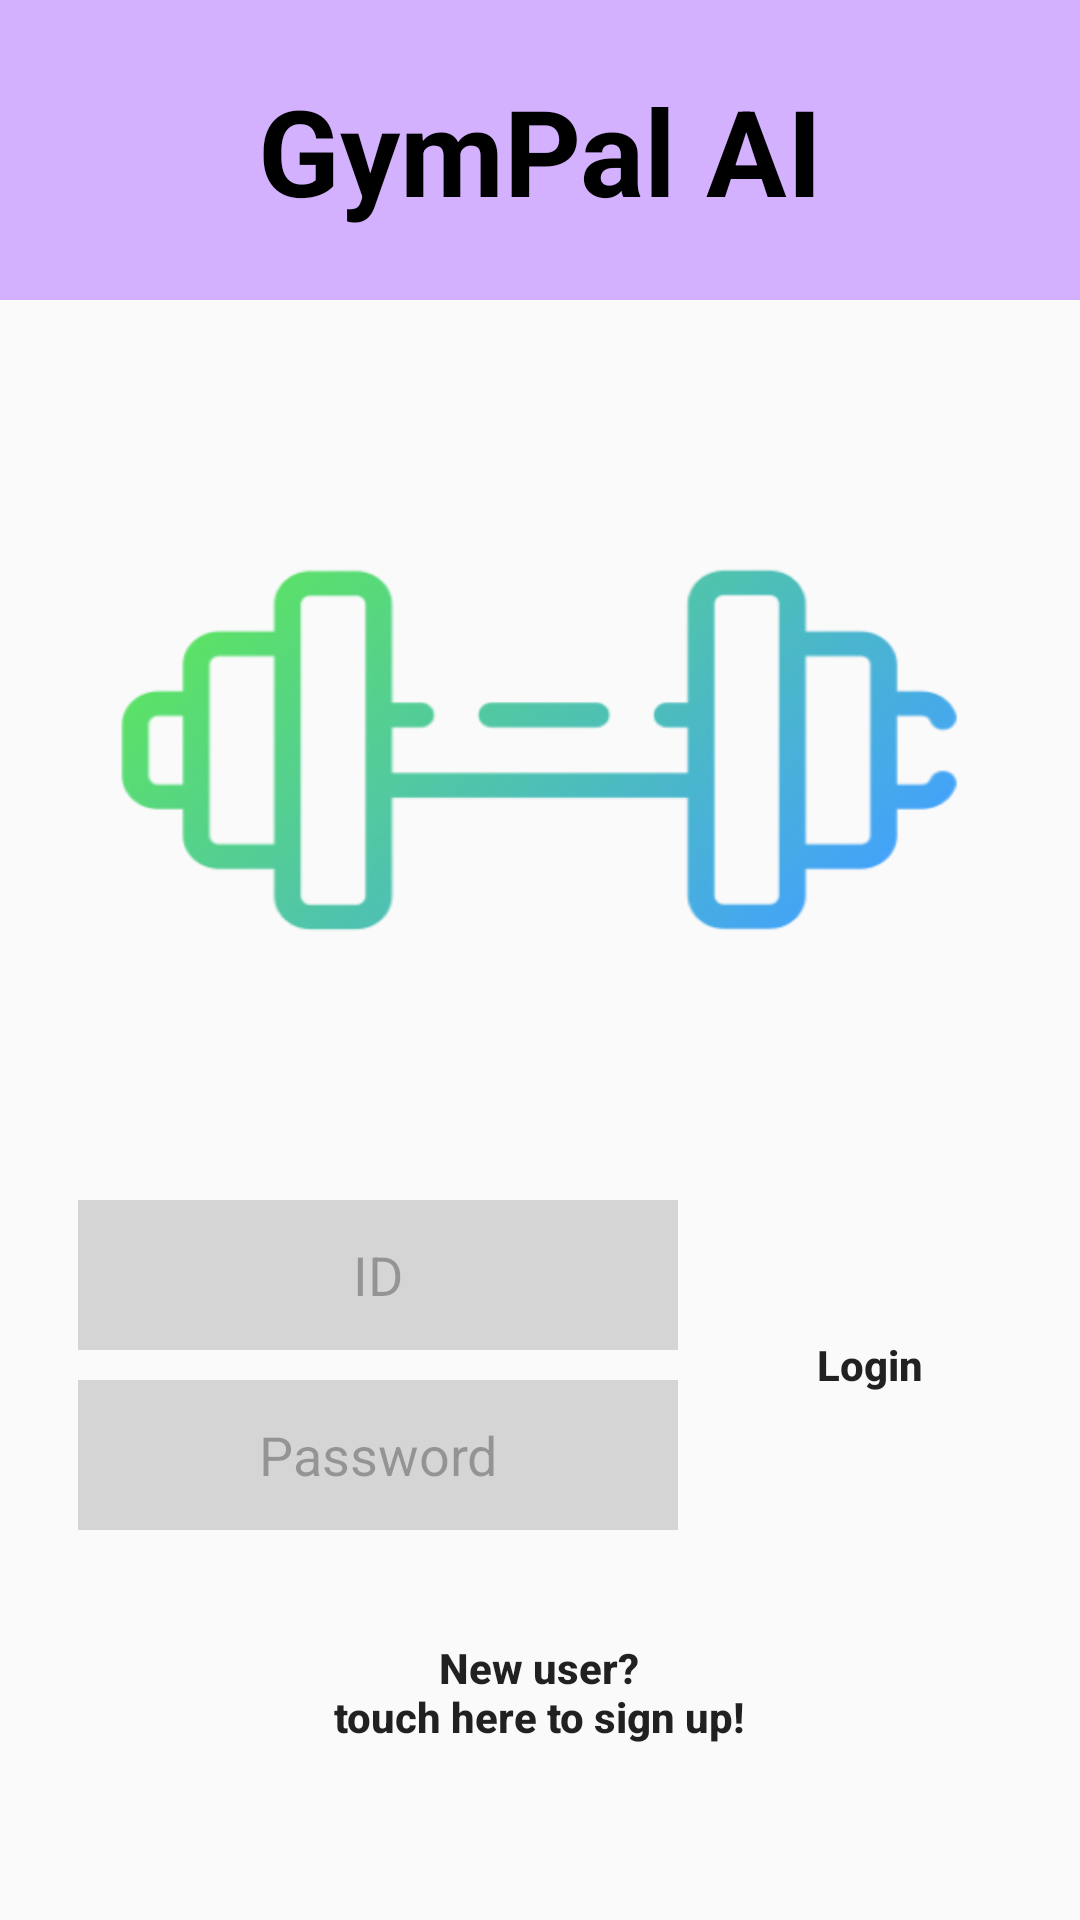

Produce the Android XML layout that renders to this screen, including the resource entries it uses.
<!-- AndroidManifest.xml: application theme Theme.GymPalAi -->
<!-- res/layout/login_screen.xml -->
<?xml version="1.0" encoding="utf-8"?>
<LinearLayout
    xmlns:android="http://schemas.android.com/apk/res/android"
    android:layout_width="match_parent"
    android:layout_height="match_parent"
    android:orientation="vertical">
    <include layout="@layout/upper_bar_for_login"/>
    <ImageView
        android:layout_width="300dp"
        android:layout_height="300dp"
        android:src="@drawable/dumbell"
        android:layout_gravity="center"
        android:scaleType="fitXY"/>
    <RelativeLayout
        android:layout_width="match_parent"
        android:layout_height="wrap_content"
        android:gravity="center">
        <EditText
            android:id="@+id/id_place"
            android:layout_width="200dp"
            android:layout_height="50dp"
            android:background="@color/bottom_grey"
            android:inputType="text"
            android:hint="@string/login_id_hint"
            android:textColorHint="@color/hint_grey"
            android:gravity="center"
            android:layout_marginRight="20dp"
            />
        <EditText
            android:id="@+id/password_place"
            android:layout_width="200dp"
            android:layout_height="50dp"
            android:layout_below="@+id/id_place"
            android:layout_alignLeft="@+id/id_place"
            android:background="@color/bottom_grey"
            android:inputType="textPassword"
            android:layout_marginTop="10dp"
            android:hint="@string/login_password_hint"
            android:textColorHint="@color/hint_grey"
            android:gravity="center"


            />
        <Button
            android:id="@+id/login_button_in_login_page"
            android:layout_width="wrap_content"
            android:layout_height="100dp"
            android:text="@string/login"
            android:textAllCaps="false"
            android:textStyle="bold"
            android:layout_toRightOf="@+id/id_place"
            android:layout_alignBottom="@+id/password_place"
            android:layout_alignTop="@+id/id_place"
            android:background="@drawable/round_square_purple"
            />

    </RelativeLayout>

    <Button
        android:id="@+id/sign_up_btn_in_login"
        android:layout_width="wrap_content"
        android:layout_height="wrap_content"
        android:layout_gravity="center"
        android:layout_marginTop="30dp"
        android:background="@color/transparent"
        android:text="@string/signup_button_text_in_login"
        android:textAllCaps="false"
        android:textStyle="bold" />


</LinearLayout>
<!-- res/layout/upper_bar_for_login.xml (included above) -->
<?xml version="1.0" encoding="utf-8"?>
<RelativeLayout xmlns:android="http://schemas.android.com/apk/res/android"
    android:layout_width="match_parent"
    android:layout_height="wrap_content">
    <TextView
        android:layout_width="match_parent"
        android:layout_height="100dp"
        android:layout_alignParentTop="true"
        android:background="@color/basic_purple"
        android:text="GymPal AI"
        android:textStyle="bold"
        android:textSize="40sp"
        android:textColor="@color/black"
        android:gravity="center"
        />
</RelativeLayout>
<!-- resources referenced by this layout -->
<resources>
  <color name="basic_purple">#D4B1FF</color>
  <color name="black">#FF000000</color>
  <color name="bottom_grey">#D5D5D5</color>
  <color name="hint_grey">#4D000000</color>
  <color name="transparent">#00000000</color>
  <!-- drawable dumbell: png bitmap (drawable, 21494 bytes) -->
  <string name="login">Login</string>
  <string name="login_id_hint">ID</string>
  <string name="login_password_hint">Password</string>
  <string name="signup_button_text_in_login">New user?\ntouch here to sign up!</string>
  <style name="Theme.GymPalAi" parent="Theme.AppCompat.Light.NoActionBar">
          
          <item name="colorOnPrimary">@color/white</item>
          
          <item name="colorOnSecondary">@color/black</item>
          
          <item name="android:statusBarColor">?attr/colorPrimaryVariant</item>
          
          <item name="colorControlHighlight">@android:color/transparent</item>
      </style>
  <color name="white">#FFFFFFFF</color>
</resources>
